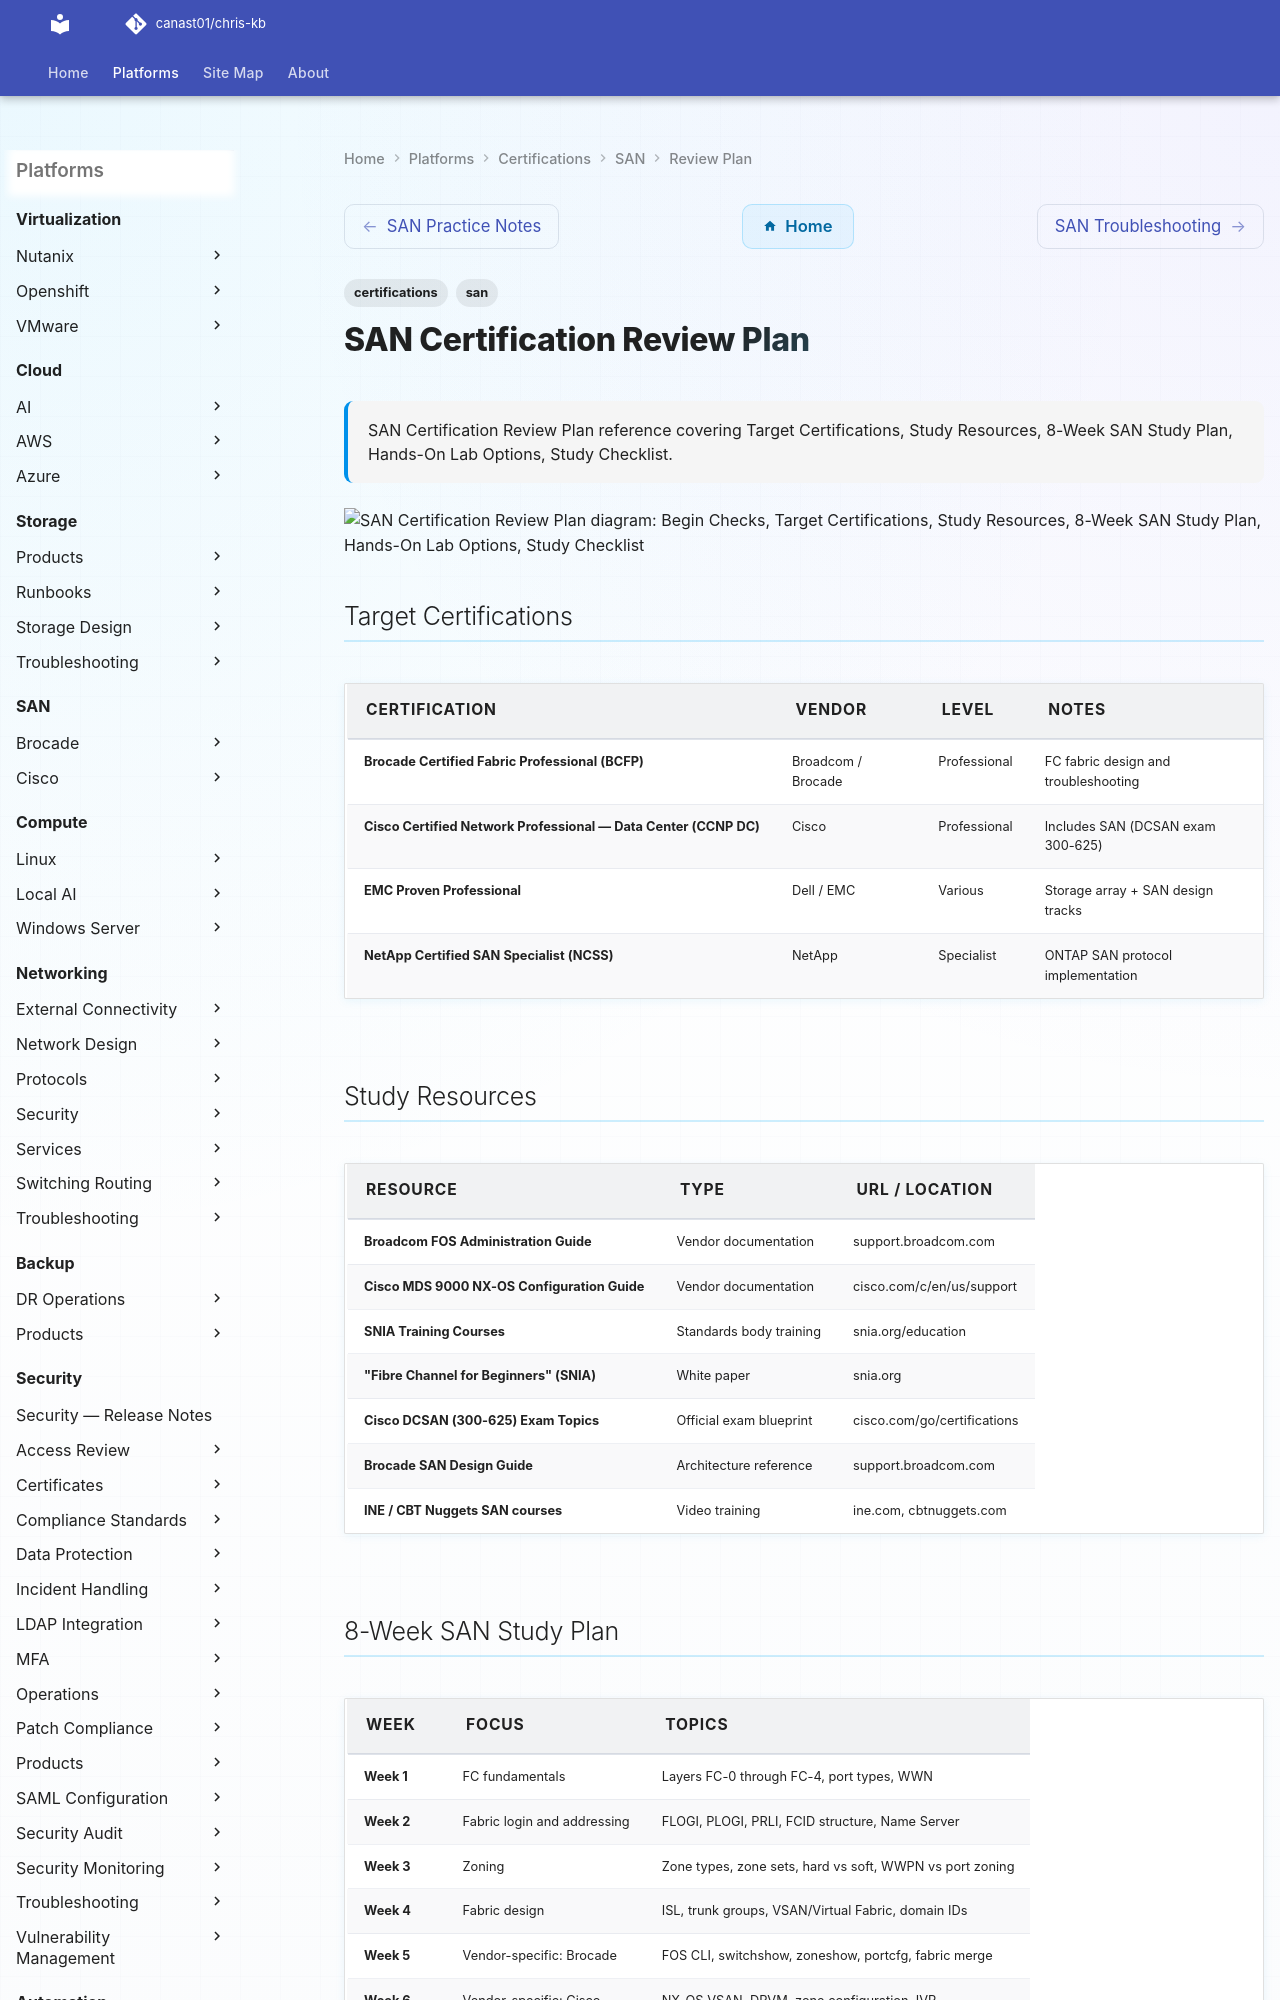

repository: canast01/chris-kb · page: certifications/san/review-plan/index.html · generator: mkdocs

---
tags:
  - certifications
  - san
description: "SAN Certification Review Plan reference covering Target Certifications, Study Resources, 8-Week SAN Study Plan, Hands-On Lab Options, Study Checklist."
---
# SAN Certification Review Plan

<div class="kb-summary">
SAN Certification Review Plan reference covering Target Certifications, Study Resources, 8-Week SAN Study Plan, Hands-On Lab Options, Study Checklist.
</div>

```d2
direction: right

begin_checks: "Begin Checks" {shape: oval}
target_certifications: "Target Certifications" {shape: rectangle}
study_resources: "Study Resources" {shape: rectangle}
8week_san_study_plan: "8-Week SAN Study Plan" {shape: rectangle}
handson_lab_options: "Hands-On Lab Options" {shape: rectangle}
study_checklist: "Study Checklist" {shape: rectangle}
generate_report: "Generate Report" {shape: oval}

begin_checks -> target_certifications
target_certifications -> study_resources
study_resources -> 8week_san_study_plan
8week_san_study_plan -> handson_lab_options
handson_lab_options -> study_checklist
study_checklist -> generate_report
```

## Target Certifications

| Certification | Vendor | Level | Notes |
|---|---|---|---|
| Brocade Certified Fabric Professional (BCFP) | Broadcom / Brocade | Professional | FC fabric design and troubleshooting |
| Cisco Certified Network Professional — Data Center (CCNP DC) | Cisco | Professional | Includes SAN (DCSAN exam 300-625) |
| EMC Proven Professional | Dell / EMC | Various | Storage array + SAN design tracks |
| NetApp Certified SAN Specialist (NCSS) | NetApp | Specialist | ONTAP SAN protocol implementation |
